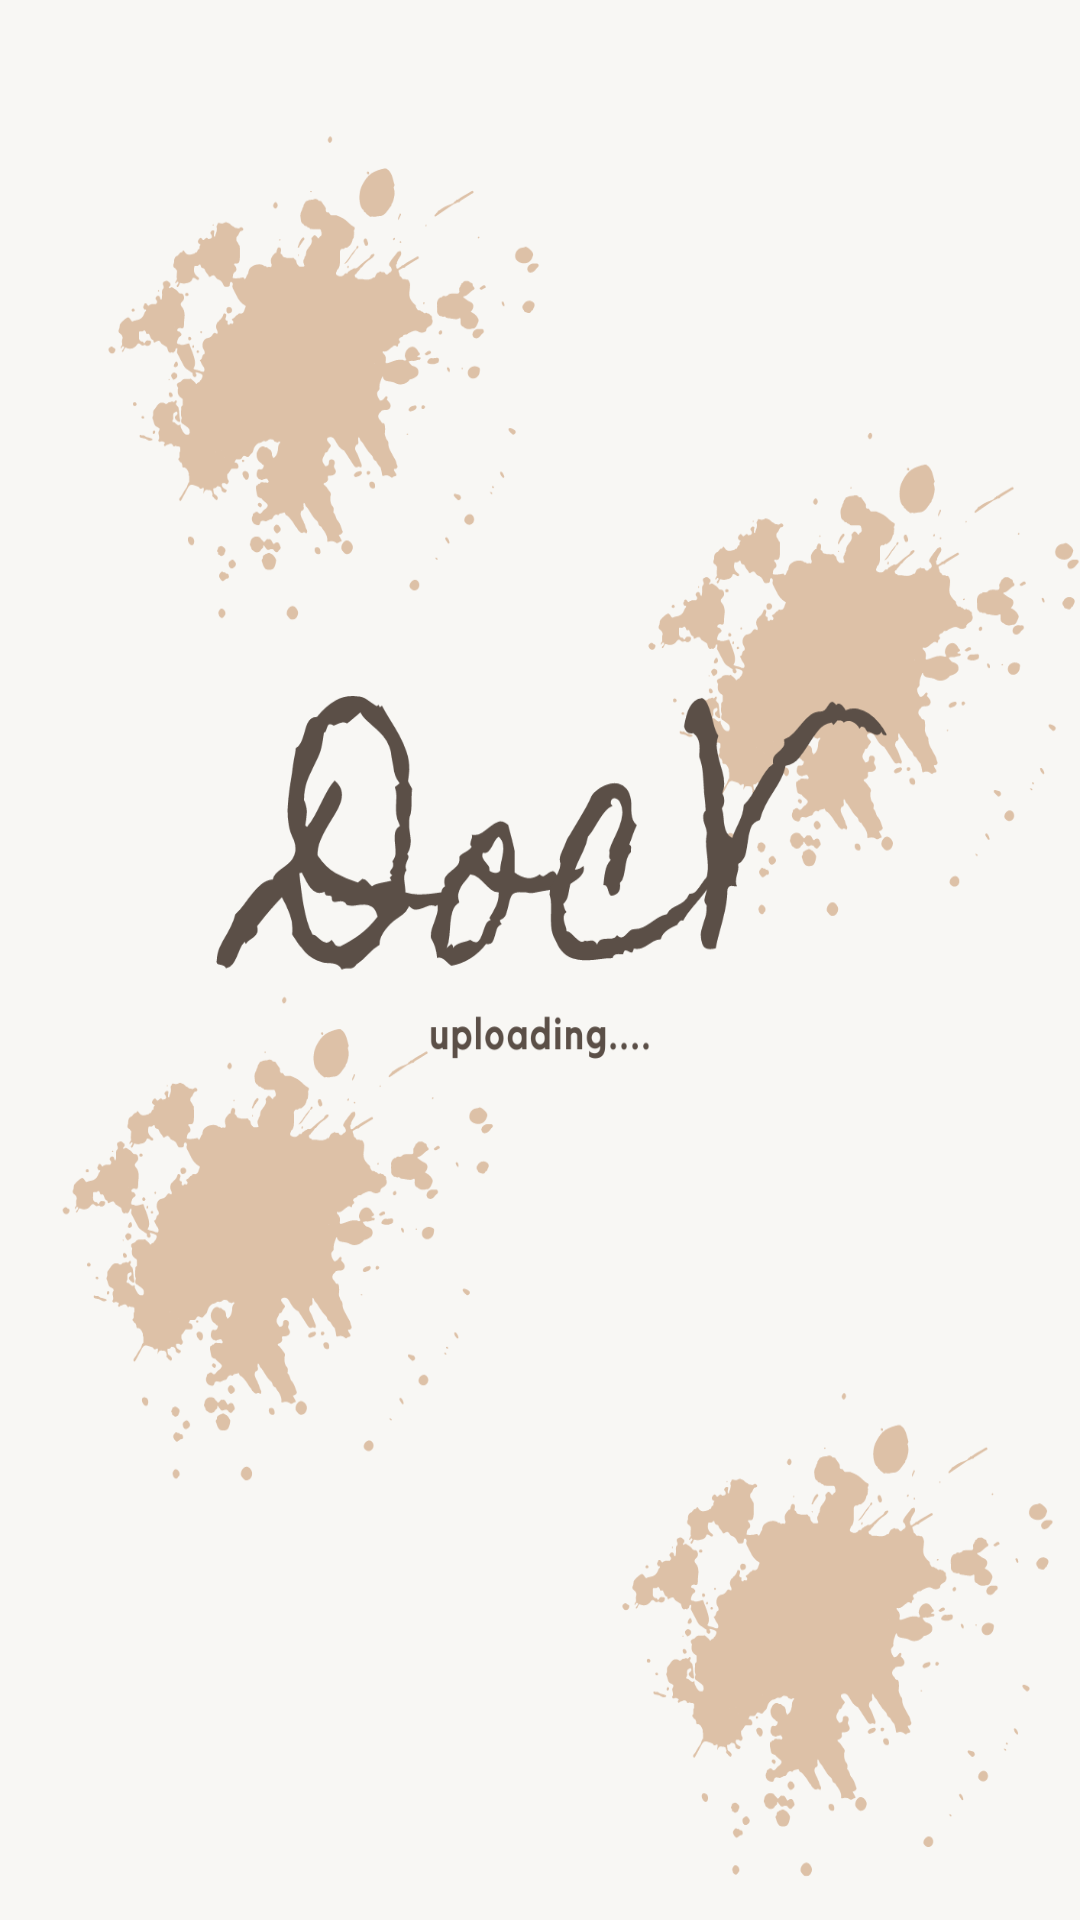

This screen was rendered from an Android layout file. Write that file and the resources it references.
<!-- AndroidManifest.xml: application theme Theme.Docv -->
<!-- res/layout/activity_main.xml -->
<?xml version="1.0" encoding="utf-8"?>
<androidx.constraintlayout.widget.ConstraintLayout xmlns:android="http://schemas.android.com/apk/res/android"
    xmlns:app="http://schemas.android.com/apk/res-auto"
    xmlns:tools="http://schemas.android.com/tools"
    android:layout_width="match_parent"
    android:layout_height="match_parent"
    android:background="@drawable/dv"
    tools:context=".MainActivity">

    <ImageView
        android:layout_width="match_parent"
        android:layout_height="400dp"
        app:layout_constraintBottom_toBottomOf="parent"
        app:layout_constraintEnd_toEndOf="parent"
        app:layout_constraintHorizontal_bias="0.0"
        app:layout_constraintStart_toStartOf="parent"
        app:layout_constraintTop_toTopOf="parent"
        app:layout_constraintVertical_bias="0.422" />


</androidx.constraintlayout.widget.ConstraintLayout>
<!-- resources referenced by this layout -->
<resources>
  <!-- drawable dv: jpg bitmap (drawable, 167443 bytes) -->
  <style name="Theme.Docv" parent="Theme.MaterialComponents.DayNight.DarkActionBar">
          
          <item name="colorPrimary">@color/purple_500</item>
          <item name="colorPrimaryVariant">@color/purple_700</item>
          <item name="colorOnPrimary">@color/white</item>
          
          <item name="colorSecondary">@color/teal_200</item>
          <item name="colorSecondaryVariant">@color/teal_700</item>
          <item name="colorOnSecondary">@color/black</item>
          
          <item name="android:statusBarColor" tools:targetApi="l">?attr/colorPrimaryVariant</item>
          
      </style>
  <!-- not gathered from this repository: default colours our renderer supplied (Android Studio template values) -->
  <color name="purple_500">#FF6200EE</color>
  <color name="purple_700">#FF3700B3</color>
  <color name="teal_200">#FF03DAC5</color>
  <color name="teal_700">#FF018786</color>
  <color name="black">#FF000000</color>
  <color name="white">#FFFFFFFF</color>
</resources>
